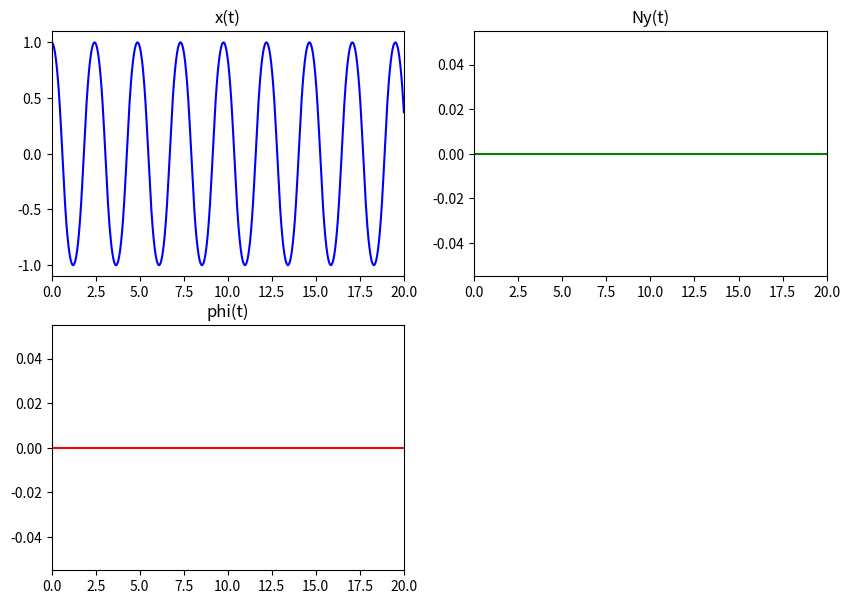
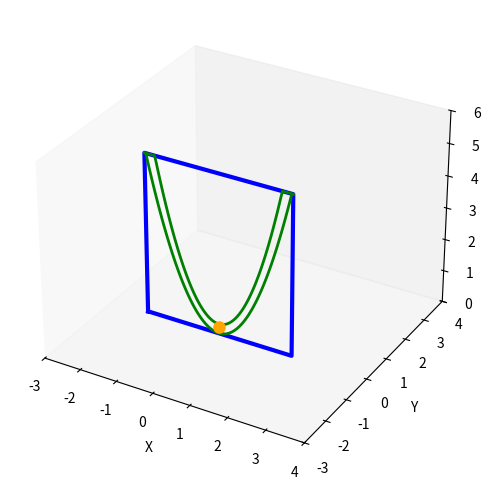

Write the Python code that produced these figures, in order.
import numpy as np
import matplotlib.pyplot as plt
from matplotlib.animation import FuncAnimation
from scipy.integrate import odeint

# построение системы дифференциальных уравнений
def odesys(ya,t, M,m,J,p,alpha,g):
    dy = np.zeros(4)
    dy[0] = ya[2]
    dy[1] = ya[3]

    a11 = 0
    a12= J+m*(ya[0]**2)
    a21 = 1+((ya[0]**2)/(p**2))
    a22 = 0

    b1=M-alpha*ya[3]-2*m*ya[0]*ya[2]*ya[3]
    b2 = -(ya[0]*(ya[2]**2))/(p**2) - ya[0]*(g/p-(ya[3]**2))
    

    dy[2] = (b1*a22 - b2*a12)/(a11*a22 - a12*a21)
    dy[3] = (b2*a11 - b1*a21)/(a11*a22 - a12*a21)

    return dy

# константы
M=0
m = 5
J = 3
p = 1
alpha = 5
g = 9.81

steps=1000
t_fin=20
t=np.linspace(0,t_fin,steps)

x0 = 1
phi0 = 0
dx0 = 0
dphi0 = 0
y0 = [x0, phi0, dx0, dphi0]

# решение системы
Y = odeint(odesys, y0, t, (M,m,J,p,alpha,g))

x =Y[:,0]
phi = Y[:,1]
dx = Y[:,2]
dphi = Y[:,3]
ddphi = [odesys(y,t,M,m,J,p,alpha,g)[3] for y,t in zip(Y,t)]

Ny=m*(2*dphi*dx+ddphi*x)

# рисунок для графиков
fig_for_graphs = plt.figure(figsize=[10,7])
ax_for_graphs = fig_for_graphs.add_subplot(2, 2, 1)
ax_for_graphs.plot(t, x, color='Blue')
ax_for_graphs.set_title("x(t)")

ax_for_graphs.set(xlim=[0, t_fin])
ax_for_graphs.grid(0)

ax_for_graphs = fig_for_graphs.add_subplot(2, 2, 3)
ax_for_graphs.plot(t, phi, color='Red')
ax_for_graphs.set_title("phi(t)")
ax_for_graphs.set(xlim=[0, t_fin])
ax_for_graphs.grid(0)

ax_for_graphs = fig_for_graphs.add_subplot(2, 2, 2)
ax_for_graphs.plot(t, Ny, color='green')
ax_for_graphs.set_title("Ny(t)")
ax_for_graphs.set(xlim=[0, t_fin])
ax_for_graphs.grid(0)

fig = plt.figure(figsize=[8,6])
ax = fig.add_subplot(111, projection='3d')
ax.axis('equal')
ax.grid(0)
ax.set_xlabel('X')
ax.set_ylabel('Y')
ax.set_zlabel('Z')

ax.set_xlim([-3, 4])
ax.set_ylim([-3, 4])
ax.set_zlim([0, 6])
plate_coordinates = np.array([[-2, 0, 0], [2, 0, 0], [2, 0, 5], [-2, 0, 5], [-2, 0, 0]]) #координаты пластины
# Извлекаем координаты X, Y и Z пластины из массива координат пластины
x_plate = plate_coordinates[:, 0]  
y_plate = plate_coordinates[:, 1]  
z_plate = plate_coordinates[:, 2] 
plate = ax.plot(x_plate, y_plate, z_plate, linewidth=3,color='b')[0]

x_1 = np.linspace(-2, 2, 100)  # Создание массива значений x от -2 до 2
y_1 = np.zeros_like(x_1)  # Задаем y как нули, чтобы парабола была в плоскости XOZ
z_1 = 1.3 * x_1**2   # Уравнение первой параболы
z_1 = np.minimum(z_1, 5)
parabola_1=ax.plot(x_1, y_1, z_1, linewidth=2, color='g')[0]  

x_2 = np.linspace(-2, 2, 100)  # Создание массива значений x от -2 до 2
y_2 = np.zeros_like(x_2)  # Задаем y как нули, чтобы парабола была в плоскости XOZ
z_2 = 1.6 * x_2 **2+0.3 # Уравнение  второй параболы
z_2 = np.minimum(z_2, 5)
parabola_2=ax.plot(x_2, y_2, z_2 ,linewidth=2,color='g')[0]  

# координаты точки
pointX=0
pointY=0
pointZ=0.2
point=ax.plot(pointX,pointY,pointZ,color='orange', marker='o', markeredgewidth=3)[0]


def update(i):
    # матрица поворота
    rotation_matrix = np.array([[np.cos(phi[i]), -np.sin(phi[i]), 0],
                                [np.sin(phi[i]), np.cos(phi[i]), 0],
                                [0, 0, 1]])
    
    rotated_plate = np.dot(rotation_matrix, (plate_coordinates ).T).T 
    plate.set_data_3d(rotated_plate[:, 0], rotated_plate[:, 1], rotated_plate[:, 2])
    
    rotated_parabola_1 = np.dot(rotation_matrix, (np.array([x_1, y_1, z_1])))
    parabola_1.set_data_3d(rotated_parabola_1[0], rotated_parabola_1[1], rotated_parabola_1[2])
    
    rotated_parabola_2 = np.dot(rotation_matrix, np.array([x_2, y_2, z_2]))
    parabola_2.set_data_3d(rotated_parabola_2[0], rotated_parabola_2[1], rotated_parabola_2[2])

    # новые координаты точки 
    new_x = x[i]
    new_y = pointY
    new_z=1.45* (new_x)**2+0.15
    
    rotated_point = np.dot(rotation_matrix, np.array([new_x, new_y, new_z]))
    point.set_data_3d([rotated_point[0]], [rotated_point[1]], [rotated_point[2]])


    return plate,parabola_1,parabola_2,point

ani = FuncAnimation(fig, update, frames=len(t), interval=50)

plt.show()

